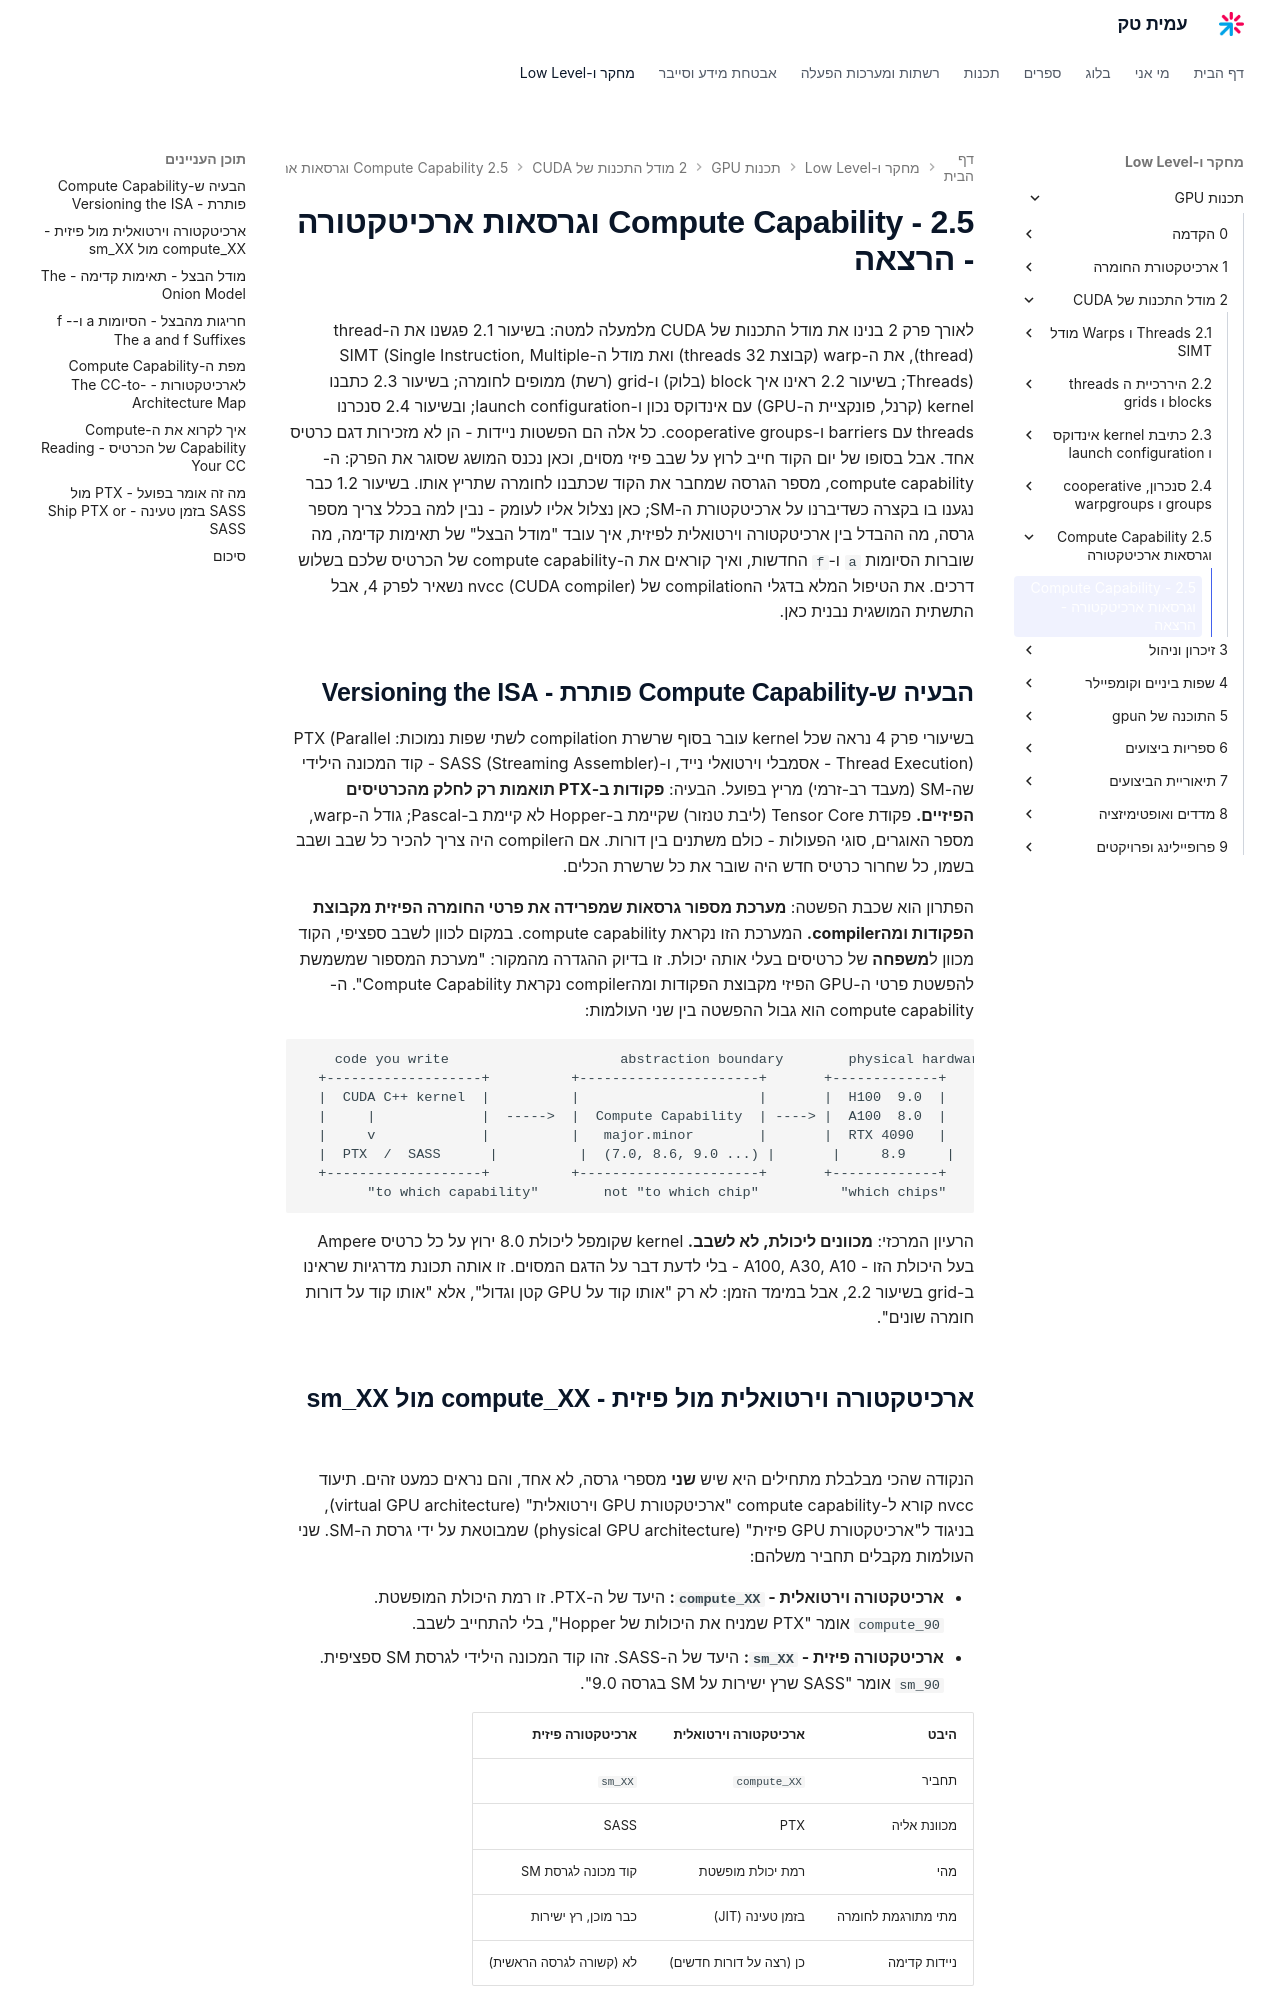

repository: AmitPinchasi/amittech · page: תכנות-GPU/2 - מודל התכנות של CUDA/2.5 - Compute Capability וגרסאות ארכיטקטורה/2.5 - Compute Capability וגרסאות ארכיטקטורה - הרצאה/index.html · generator: mkdocs

לאורך פרק 2 בנינו את מודל התכנות של CUDA מלמעלה למטה: בשיעור 2.1 פגשנו את ה-thread (thread), את ה-warp (קבוצת 32 threads) ואת מודל ה-SIMT (Single Instruction, Multiple Threads); בשיעור 2.2 ראינו איך block (בלוק) ו-grid (רשת) ממופים לחומרה; בשיעור 2.3 כתבנו kernel (קרנל, פונקציית ה-GPU) עם אינדוקס נכון ו-launch configuration; ובשיעור 2.4 סנכרנו threads עם barriers ו-cooperative groups. כל אלה הם הפשטות ניידות - הן לא מזכירות דגם כרטיס אחד. אבל בסופו של יום הקוד חייב לרוץ על שבב פיזי מסוים, וכאן נכנס המושג שסוגר את הפרק: ה-compute capability, מספר הגרסה שמחבר את הקוד שכתבנו לחומרה שתריץ אותו. בשיעור 1.2 כבר נגענו בו בקצרה כשדיברנו על ארכיטקטורת ה-SM; כאן נצלול אליו לעומק - נבין למה בכלל צריך מספר גרסה, מה ההבדל בין ארכיטקטורה וירטואלית לפיזית, איך עובד "מודל הבצל" של תאימות קדימה, מה שוברות הסיומות `a` ו-`f` החדשות, ואיך קוראים את ה-compute capability של הכרטיס שלכם בשלוש דרכים. את הטיפול המלא בדגלי הcompilation של nvcc (CUDA compiler) נשאיר לפרק 4, אבל התשתית המושגית נבנית כאן.

## הבעיה ש-Compute Capability פותרת - Versioning the ISA

בשיעורי פרק 4 נראה שכל kernel עובר בסוף שרשרת compilation לשתי שפות נמוכות: PTX (Parallel Thread Execution) - אסמבלי וירטואלי נייד, ו-SASS (Streaming Assembler) - קוד המכונה הילידי שה-SM (מעבד רב-זרמי) מריץ בפועל. הבעיה: **פקודות ב-PTX תואמות רק לחלק מהכרטיסים הפיזיים.** פקודת Tensor Core (ליבת טנזור) שקיימת ב-Hopper לא קיימת ב-Pascal; גודל ה-warp, מספר האוגרים, סוגי הפעולות - כולם משתנים בין דורות. אם הcompiler היה צריך להכיר כל שבב ושבב בשמו, כל שחרור כרטיס חדש היה שובר את כל שרשרת הכלים.

הפתרון הוא שכבת הפשטה: **מערכת מספור גרסאות שמפרידה את פרטי החומרה הפיזית מקבוצת הפקודות ומהcompiler.** המערכת הזו נקראת compute capability. במקום לכוון לשבב ספציפי, הקוד מכוון ל**משפחה** של כרטיסים בעלי אותה יכולת. זו בדיוק ההגדרה מהמקור: "מערכת המספור שמשמשת להפשטת פרטי ה-GPU הפיזי מקבוצת הפקודות ומהcompiler נקראת Compute Capability". ה-compute capability הוא גבול ההפשטה בין שני העולמות:

```text
    code you write                     abstraction boundary        physical hardware
  +-------------------+          +----------------------+       +-------------+
  |  CUDA C++ kernel  |          |                      |       |  H100  9.0  |
  |     |             |  ----->  |  Compute Capability  | ----> |  A100  8.0  |
  |     v             |          |   major.minor        |       |  RTX 4090   |
  |  PTX  /  SASS      |          |  (7.0, 8.6, 9.0 ...) |       |     8.9     |
  +-------------------+          +----------------------+       +-------------+
        "to which capability"        not "to which chip"          "which chips"
```

הרעיון המרכזי: **מכוונים ליכולת, לא לשבב.** kernel שקומפל ליכולת 8.0 ירוץ על כל כרטיס Ampere בעל היכולת הזו - A100, A30, A10 - בלי לדעת דבר על הדגם המסוים. זו אותה תכונת מדרגיות שראינו ב-grid בשיעור 2.2, אבל במימד הזמן: לא רק "אותו קוד על GPU קטן וגדול", אלא "אותו קוד על דורות חומרה שונים".
